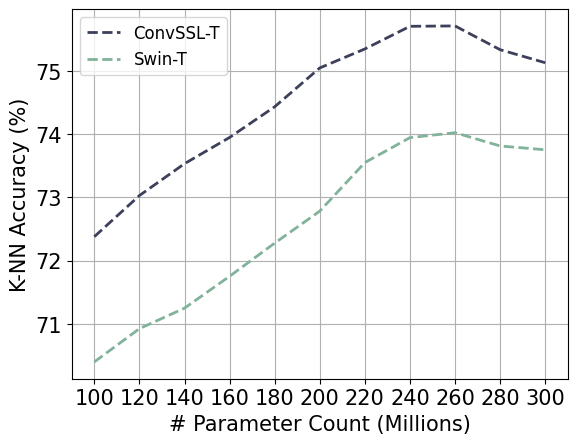

Recreate this plot in Python.
import os
import sys
import numpy as np
import matplotlib.pyplot as plt
from matplotlib.patches import FancyArrowPatch



# convnext with bn
slak_tiny_300_knn = [72.378, 73.028, 73.532, 73.947, 74.432, 75.046, 75.346, 75.704, 75.71, 75.334, 75.128]
swin_tiny_300_knn = [70.398, 70.924, 71.248, 71.752, 72.276, 72.782, 73.550, 73.944, 74.022, 73.812, 73.752]


plt.grid()
plt.rcParams['font.sans-serif'] = 'Times New Roman'

SIZE = 5
COLOR = '#3d405b'
MARKER = 'o'
# LABEL_FLAG = True
#for expert, para, perf, txt in zip(paras, paras, knn_perf_bn, txt_bn):
#     if LABEL_FLAG:
#         plt.scatter(para, perf, marker=MARKER, s=expert*SIZE, c=COLOR)
#         plt.annotate(txt, (para+0.05, perf+0.05), fontsize=15)
#     else:
#         plt.scatter(para, perf, marker=MARKER, s=expert*SIZE, c=COLOR)
#     # LABEL_FLAG = False
# plt.plot(paras, knn_perf_bn, c=COLOR, linestyle='dashdot', label='ConvSSL-T', linewidth=2)
#
#
# SIZE = 5
# COLOR = '#81b29a'
# MARKER = '^'
# LABEL_FLAG = True
# for expert, para, perf, txt_ in zip(paras_nobn, paras_nobn, knn_perf_nobn, txt_nobn):
#     if LABEL_FLAG:
#         plt.scatter(para, perf, marker=MARKER, s=expert*SIZE, c=COLOR)
#         plt.annotate(txt_, (para+0.05, perf+0.05), fontsize=15)
#     else:
#         plt.scatter(para, perf, marker=MARKER, s=expert*SIZE, c=COLOR)
#     # LABEL_FLAG = False
# plt.plot(paras_nobn, knn_perf_nobn, c=COLOR, linestyle='dashed', label='ConvNeXt-T', linewidth=2)
#
#
# plt.scatter(28.79, 69.118, marker='o', s=28.79*SIZE, c='purple', label='ConvNeXt-T (Rep)')
# plt.annotate('9x9', (28.79+0.05, 69.118+0.05), fontsize=15)
# # plt.scatter(32.1, 70.112, marker='o', s=32.1*SIZE, c='purple', label='ConvNeXt-T (RepLKNet)')
#
# # plt.scatter(23, 68.772, marker='o', s=30, c='blue', label='ViT-S')
#
# plt.scatter(28.3, 69.712, marker='o', s=28.3*SIZE, c='pink', label='Swin-T')
#
# # plt.xticks(paras, ['3x3', '5x5','7x7','9x9'])
# # plt.xlim((21, 49))
#
# plt.arrow(28.79, 70.324, 29.0-28.79, 0, head_width=0.00, head_length=0.00, linestyle=':' ,linewidth=3, color='red', length_includes_head=True)
# plt.arrow(28.53, 68.654, 29.0-28.53, 0, head_width=0.00, head_length=0.00, linestyle=':' ,linewidth=3, color='red', length_includes_head=True)
#
# plt.arrow(29.0, 68.654, 0, 70.324-68.654, head_width=0.02, head_length=0.03, linewidth=4, color='red', length_includes_head=True)
# plt.text(29.02, 69.25, '1.67', rotation=90, fontsize=18, color='red', weight='black')

plt.plot(range(len(slak_tiny_300_knn)), slak_tiny_300_knn, c=COLOR, linestyle='dashed', label='ConvSSL-T', linewidth=2)
plt.plot(range(len(swin_tiny_300_knn)), swin_tiny_300_knn, c='#81b29a', linestyle='dashed', label='Swin-T', linewidth=2)
plt.xticks(range(len(swin_tiny_300_knn)), ['100', '120','140','160','180', '200','220','240','260', '280','300'])

FONTSIZE=15
plt.ylabel(r'K-NN Accuracy (%)', fontsize=FONTSIZE)
plt.xlabel(r'# Parameter Count (Millions)', fontsize=FONTSIZE)
plt.xticks(fontsize=FONTSIZE)
plt.yticks(fontsize=FONTSIZE)
plt.legend(fontsize=12)
plt.savefig('KNN_monitor.pdf', bbox_inches='tight')